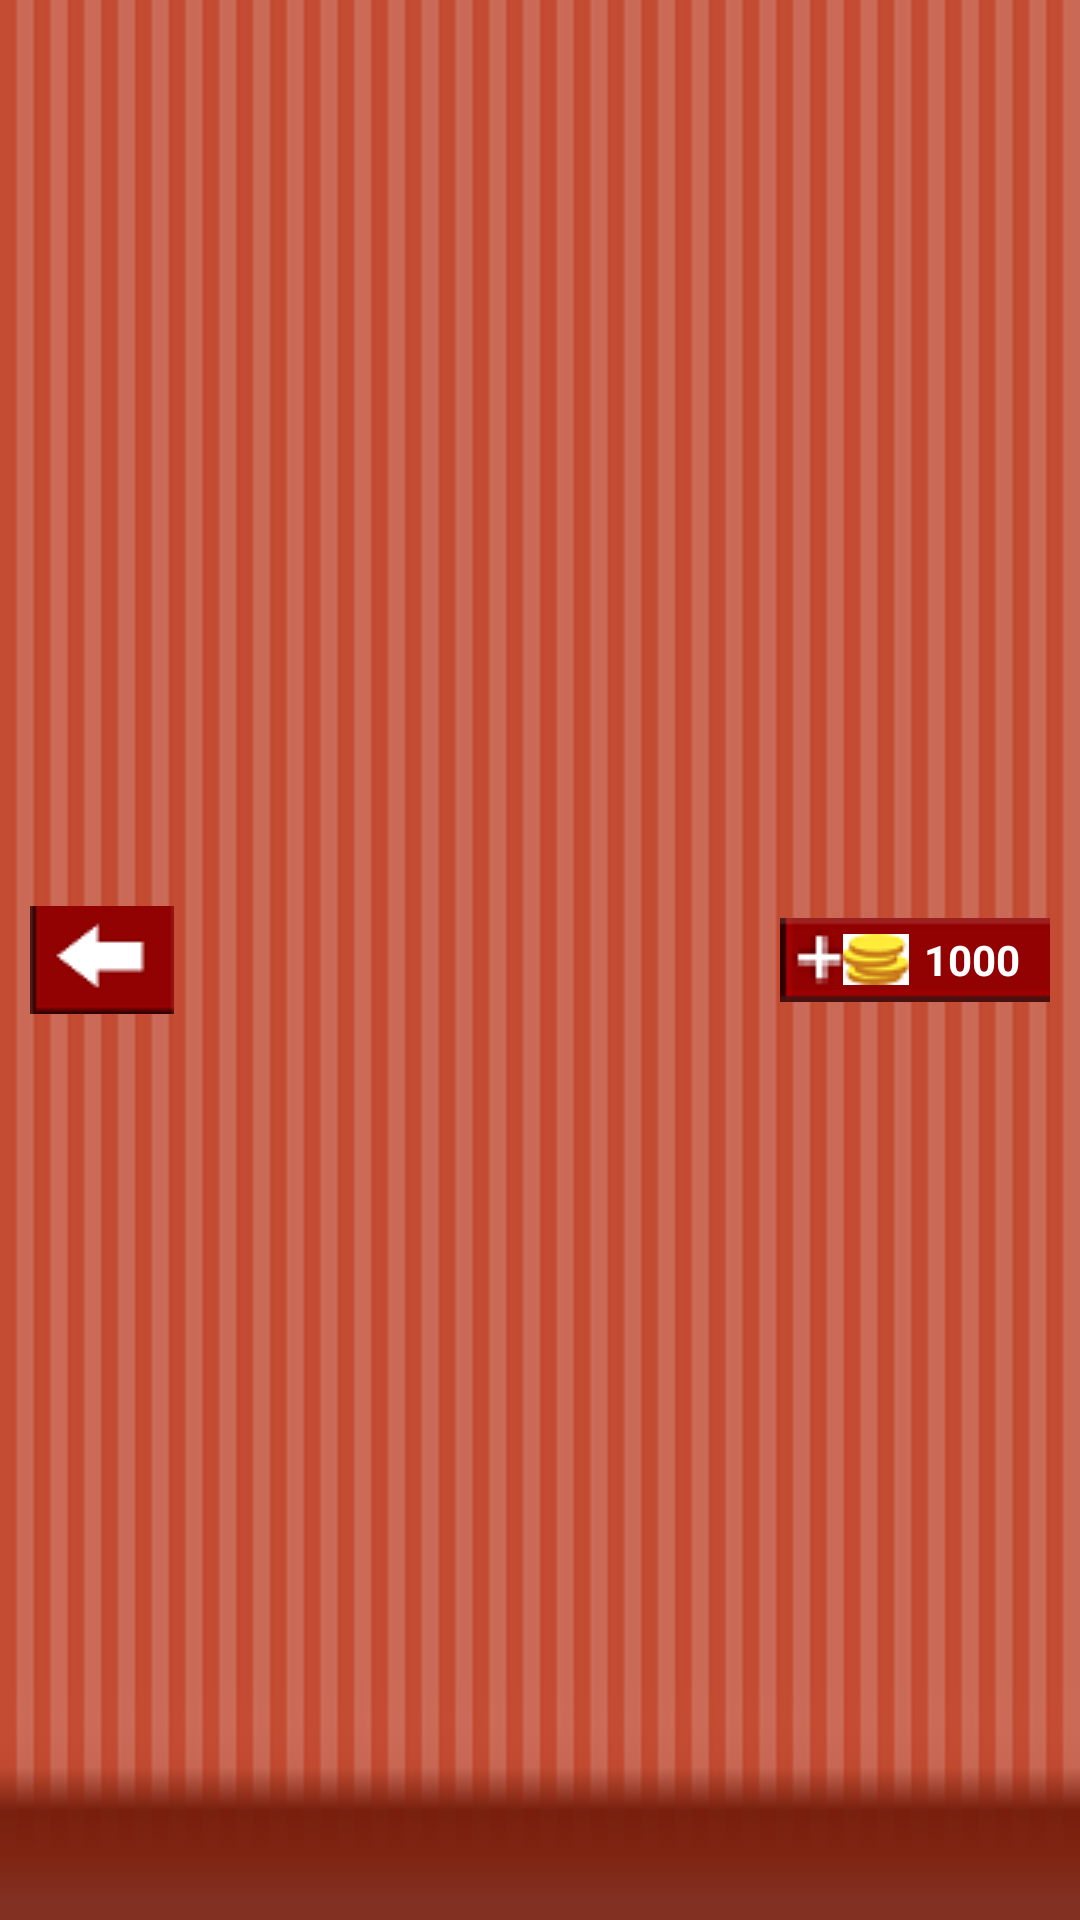

The Android layout XML behind this screen, and the referenced resources:
<!-- AndroidManifest.xml: application theme Theme.AppCompat.NoActionBar -->
<!-- res/layout/top_bar.xml -->
<?xml version="1.0" encoding="utf-8" ?>
    <RelativeLayout xmlns:android="http://schemas.android.com/apk/res/android"
    android:layout_width="match_parent"
    android:layout_height="wrap_content"
    android:background="@drawable/index_bar">

    <ImageButton
        android:id="@+id/btn_bar_back"
        android:layout_width="wrap_content"
        android:layout_height="wrap_content"
        android:layout_marginLeft="10dp"
        android:layout_centerVertical="true"
        android:background="@drawable/back_button_icon" />
    <FrameLayout
        android:id="@+id/layout_bar_coin"
        android:layout_width="wrap_content"
        android:layout_height="wrap_content"
        android:layout_marginRight="10dp"
        android:layout_alignParentRight="true"
        android:layout_centerVertical="true">
        <ImageButton
            android:id="@+id/btn_bar_add_coins"
            android:layout_width="wrap_content"
            android:layout_height="wrap_content"
            android:background="@drawable/coin_button_icon" />
        <ImageView
            android:layout_width="wrap_content"
            android:layout_height="wrap_content"
            android:layout_gravity="center_vertical"
            android:layout_marginLeft="21dp"
            android:background="@drawable/game_coin_icon" />
        <TextView
            android:id="@+id/txt_bar_coins"
            android:layout_width="wrap_content"
            android:layout_height="wrap_content"
            android:layout_gravity="center_vertical|right"
            android:layout_marginRight="10dp"
            android:text="1000"
            android:textColor="@color/white"
            android:textStyle="bold" />
    </FrameLayout>
</RelativeLayout>
<!-- resources referenced by this layout -->
<resources>
  <!-- drawable back_button_icon (drawable) -->
  <?xml version="1.0" encoding="utf-8"?>
  <selector xmlns:android="http://schemas.android.com/apk/res/android">
      <item android:state_pressed="true" android:drawable="@drawable/all_back_sel" />
      <item android:drawable="@drawable/all_back" />
  </selector>
  <!-- drawable coin_button_icon (drawable) -->
  <?xml version="1.0" encoding="utf-8"?>
  <selector xmlns:android="http://schemas.android.com/apk/res/android">
      <item android:state_pressed="true" android:drawable="@drawable/game_coin_sel" />
      <item android:drawable="@drawable/game_coin" />
  </selector>
  <!-- drawable game_coin_icon: png bitmap (drawable, 1040 bytes) -->
  <!-- drawable index_bar: png bitmap (drawable, 627 bytes) -->
  <!-- drawable all_back_sel: png bitmap (drawable, 814 bytes) -->
  <!-- drawable all_back: png bitmap (drawable, 814 bytes) -->
  <!-- drawable game_coin_sel: png bitmap (drawable, 674 bytes) -->
  <!-- drawable game_coin: png bitmap (drawable, 605 bytes) -->
  <!-- not gathered from this repository: default colours our renderer supplied (Android Studio template values) -->
  <color name="white">#FFFFFFFF</color>
</resources>
